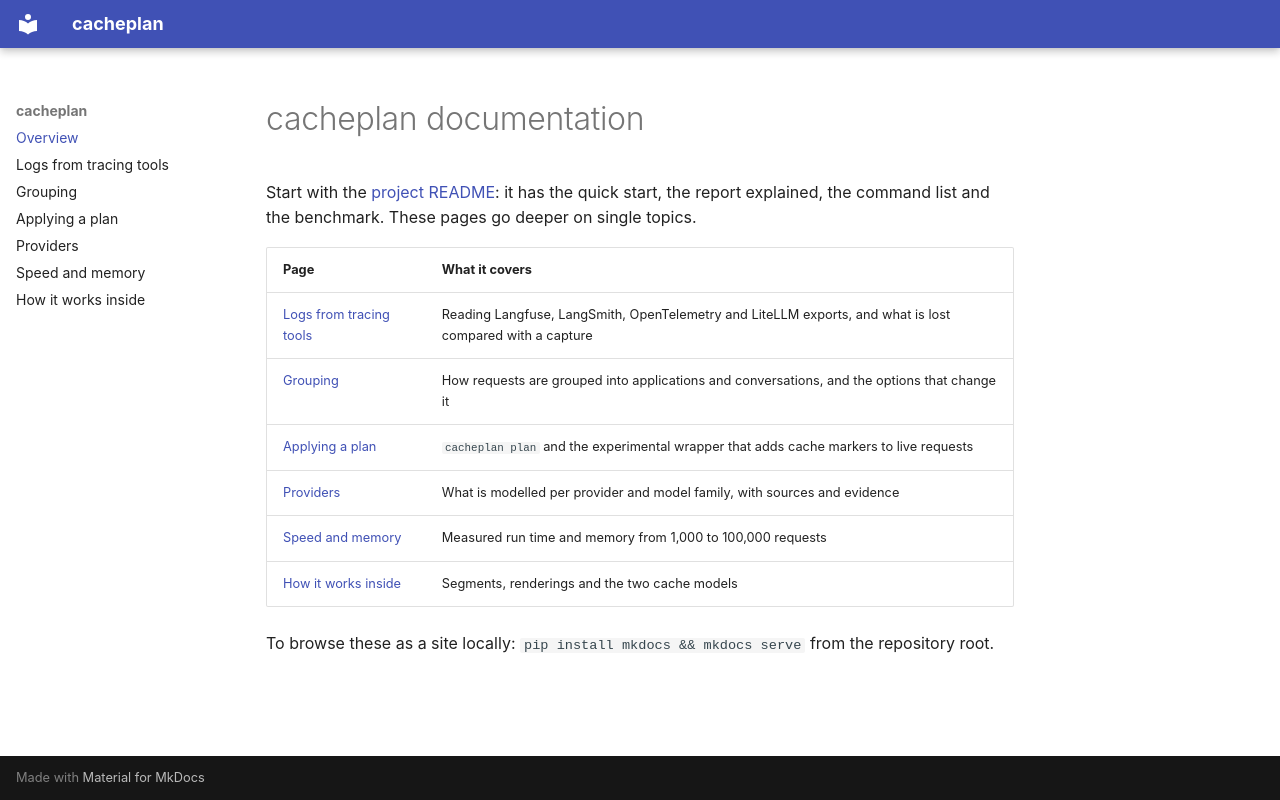

repository: shamiksaharcciit-oss/cacheplan · page: index.html · generator: mkdocs

# cacheplan documentation

Start with the [project README](../README.md): it has the quick start, the report explained,
the command list and the benchmark. These pages go deeper on single topics.

| Page | What it covers |
| --- | --- |
| [Logs from tracing tools](exports.md) | Reading Langfuse, LangSmith, OpenTelemetry and LiteLLM exports, and what is lost compared with a capture |
| [Grouping](grouping.md) | How requests are grouped into applications and conversations, and the options that change it |
| [Applying a plan](apply.md) | `cacheplan plan` and the experimental wrapper that adds cache markers to live requests |
| [Providers](providers.md) | What is modelled per provider and model family, with sources and evidence |
| [Speed and memory](scaling.md) | Measured run time and memory from 1,000 to 100,000 requests |
| [How it works inside](internals.md) | Segments, renderings and the two cache models |

To browse these as a site locally: `pip install mkdocs && mkdocs serve` from the repository root.
